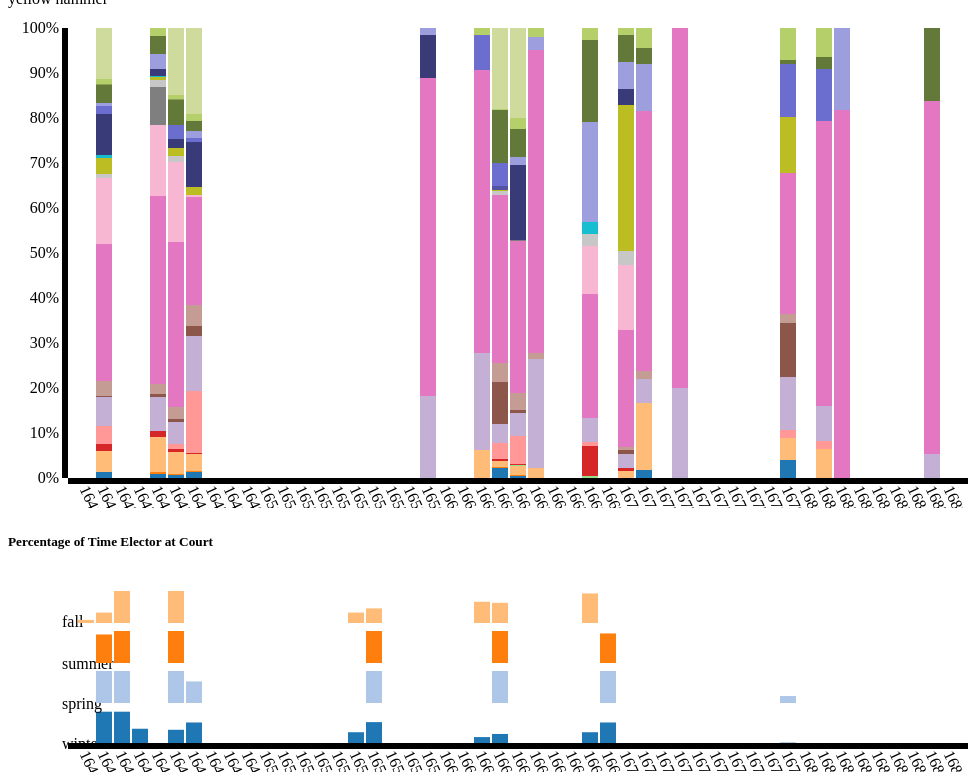
D3 v3 page, settled after 480 driven frames (8 s of simulated time); the page loaded 2 data file(s).


var csvpath = "/data/birds_transformed.csv";

var legendWidth = 120;

var margin = {top: 20, right: 20, bottom: 30, left: 60},
    width = 860 - margin.left - margin.right+legendWidth,
    height = 500 - margin.top - margin.bottom,
    time_chart_height = 150 - margin.top - margin.bottom,
    parseDate = d3.time.format("%Y").parse;

var xscale = d3.scale.ordinal()
  .rangeRoundBands([0, width], 0.1);

var yscale = d3.scale.linear()
  .rangeRound([height, 0]);

var colors = d3.scale.ordinal()
    .range(["#1f77b4","#aec7e8","#ff7f0e","#ffbb78","#2ca02c","#98df8a","#d62728","#ff9896","#9467bd","#c5b0d5","#8c564b","#c49c94","#e377c2","#f7b6d2","#7f7f7f","#c7c7c7","#bcbd22","#dbdb8d","#17becf","#9edae5","#393b79","#5254a3","#6b6ecf","#9c9ede","#637939","#8ca252","#b5cf6b","#cedb9c","#8c6d31","#bd9e39","#e7ba52","#e7cb94","#843c39","#ad494a","#d66z16b","#e7969c","#7b4173","#a55194","#ce6dbd","#de9ed6"]);

var xaxis = d3.svg.axis()
  .scale(xscale)
  .orient("bottom");

var yaxis = d3.svg.axis()
  .scale(yscale)
  .orient("left")
  .tickFormat(d3.format(".0%"));

var svg = d3.select("#mainchart").append("svg")
  .attr("width", width + margin.left + margin.right + legendWidth)
  .attr("height", height + margin.top + margin.bottom)
  .append("g")
  .attr("transform", "translate(" + margin.left + "," + margin.top + ")");

// Timeline

var formatYear = d3.format("02d"),
    formatDate = function(d) { return formatYear(d.getFullYear()); };

var timeline_margin = {top: 10, right: 20, bottom: 20, left: 60},
    timeline_width = 980 - timeline_margin.left - timeline_margin.right,
    timeline_height = 200 - timeline_margin.top - timeline_margin.bottom;

var timeline_y0 = d3.scale.ordinal()
    .rangeRoundBands([timeline_height, 0], .2);

var timeline_y1 = d3.scale.linear();

var timeline_x = d3.scale.ordinal()
    .rangeRoundBands([0, timeline_width], .1, 0);

var timeline_xAxis = d3.svg.axis()
    .scale(timeline_x)
    .orient("bottom")
    .tickFormat(formatDate);

var timeline_nest = d3.nest()
    .key(function(d) { return d.group; });

var timeline_stack = d3.layout.stack()
    .values(function(d) { return d.values; })
    .x(function(d) { return d.date; })
    .y(function(d) { return d.value; })
    .out(function(d, timeline_y0) { d.valueOffset = timeline_y0; });

var timeline_color = d3.scale.category20();

var timeline_svg = d3.select("#timechart").append("svg")
    .attr("width", timeline_width + timeline_margin.left + timeline_margin.right)
    .attr("height", timeline_height + timeline_margin.top + timeline_margin.bottom)
  .append("g")
    .attr("transform", "translate(" + timeline_margin.left + "," + timeline_margin.top + ")");

var loadingText = svg.append('text')
        .attr('x', width / 2)
        .attr('y', height / 2)
        .attr('text-anchor', 'middle')
        .attr('font-size', 32)
        .attr("class","loading-text")
        .text('Loading...');

var loadingTextTimeline = timeline_svg.append('text')
        .attr('x', timeline_width / 2)
        .attr('y', timeline_height / 2)
        .attr('text-anchor', 'middle')
        .attr('font-size', 24)
        .attr("class","loading-text")
        .text('Loading...');

// Tooltip
var tooltip = d3.select("body").append("div")
  .classed("tooltip", true)
  .classed("hidden", true);

// load data
d3.csv(csvpath, function(error, data) {

  loadingText.transition()
        .remove();

    // console.log(d3.keys(data[0]));

  // Create array of column headers and map colors to them
  colors.domain(d3.keys(data[0]).filter(function(key) { return key !== "date"; }));

  // Add a `foodTypes` parameter to each row as a percentage
  data.forEach(function(pd) {
    // console.log(pd);
    var y0 = 0;
    // pd.foodTypes will be an array of objects with the column header
    // and range of values
    pd.foodTypes = colors.domain().map(function(foodKeyItem) {
      var foodKeyItemobj = {name: foodKeyItem, y0: y0, yp0: y0};
      y0 += +pd[foodKeyItem];
      foodKeyItemobj.y1 = y0;
      foodKeyItemobj.yp1 = y0;
      return foodKeyItemobj;
    });

    // y0 is the sum of all the values in the row for a food foodCategory
    // Convert the range values to percentages
    pd.foodTypes.forEach(function(d) { d.yp0 /= y0; d.yp1 /= y0; });
    // Save the total
    pd.totalfoodTypes = pd.foodTypes[pd.foodTypes.length - 1].y1;
    // console.log(pd.totalfoodTypes);
  });
  console.log(data);

  xscale.domain(data.map(function(d) { return d.date; }));

  // x axis
  svg.append("g")
    .attr("class", "x axis")
    .attr("transform", "translate(0," + height + ")")
    .call(xaxis)
    .selectAll("text")
    .attr("y", 5)
    .attr("x", 7)
    .attr("dy", ".35em")
    .attr("transform", "rotate(65)")
    .style("text-anchor", "start");

  // y axis
  svg.append("g")
    .attr("class", "y axis")
    .call(yaxis);

  var foodCategory = svg.selectAll(".foodCategory")
    .data(data)
  .enter().append("g")
    .attr("class", "foodCategory")
    .attr("transform", function(d) { return "translate(" + xscale(d.date) + ",0)"; });

  // Draw rects within groups
  foodCategory.selectAll("rect")
    .data(function(d) { return d.foodTypes; })
  .enter().append("rect")
    .attr("class", function(d) { return d.name.split(' ').join('_'); })
    .attr("id", "food-rect")
    .attr("width", xscale.rangeBand())
    .attr("y", function(d) { return yscale(d.yp1); })
    .attr("height", function(d) { return yscale(d.yp0) - yscale(d.yp1); })
    .style("fill", function(d) { return colors(d.name); });


  foodCategory.selectAll("rect")
    .on("mousemove", function(d, i) {
      var mouse = d3.mouse(d3.select("body").node());
      tooltip
        .classed("hidden", false)
        .attr("style", "left:" + (mouse[0] + 20) + "px; top:" + (mouse[1] - 50) + "px")
        .html(tooltipText(d));
    })
    .on("mouseover", function(d) {
      selectBars(d.name);
    })
    .on("mouseout", function(d, i) {
      tooltip.classed("hidden", true);
      tooltip.attr("stroke", "none");
      selectBars(null);
    });

  // Legend
  //-----------------------------------------------------
  var legend_data = d3.select("#legend")
    .html("")
    .selectAll(".legend-row")
    .data(colors.domain().slice());

  var legend = legend_data
    .enter().append("div")
      .attr("id", function(d) { return d.split(' ').join('_'); });

  legend.append("span")
    .style("background", function(d) { return colors(d); })
    .attr("class","color-bar");

    legend
      .attr("class", "legend-row");

  legend
    .append("span")
    .text(function(d,i) { return " " + d; });

  legend
    .on("mouseover", function(d) {
      selectBars(d);
    })
    .on("mouseout", function(d, i) {
      selectBars(null);
    });

  // Animation and selection
  d3.selectAll("input").on("change", fieldSelected);

  function fieldSelected() {
    field = fieldSelector.node().value;
    if (this.value === "barchartNormalized") {
      transitionPercent();
    } else if (this.value === "barchartAmount") {
      transitionCount();
    } else if (this.value === "linechartAmount") {
      transitionLine();
    }
  }

  // Transition to 'normalized'
  function transitionPercent() {
    d3.select("svg").style("display", "block");
    d3.select("#timechart").style("display","block");
    d3.selectAll(".foodCategory").style("display", "block");
    d3.selectAll(".foodLine").style("display","none");
    d3.selectAll(".tabulate").style("display","none");

    // reset the yscale domain to default
    yscale.domain([0, 1]);

    // create the transition
    var trans = svg.transition().duration(250);

    // transition the bars
    var categories = trans.selectAll(".foodCategory");
    categories.selectAll("rect")
      .attr("y", function(d) { return yscale(d.yp1); })
      .attr("height", function(d) { return yscale(d.yp0) - yscale(d.yp1); });

    // change the y-axis
    // set the y axis tick format
    yaxis.tickFormat(d3.format(".0%"));
    svg.selectAll(".y.axis").call(yaxis);

  }

  // Transition to 'count'
  function transitionCount() {
    d3.select("svg").style("display", "block");
    d3.select("#timechart").style("display","block");
    d3.selectAll(".foodCategory").style("display","block");
    d3.selectAll(".foodLine").style("display","none");
    d3.selectAll(".tabulate").style("display","none");

    // set the yscale domain
    yscale.domain([0, d3.max(data, function(d) { return d.totalfoodTypes; })]);

    // create the transition
    var transone = svg.transition()
      .duration(250);

    // transition the bars (step one)
    var categoriesone = transone.selectAll(".foodCategory");
    categoriesone.selectAll("rect")
      .attr("y", function(d) { return this.getBBox().y + this.getBBox().height - (yscale(d.y0) - yscale(d.y1)) })
      .attr("height", function(d) { return yscale(d.y0) - yscale(d.y1); });

    // transition the bars (step two)
    var transtwo = transone.transition()
      .delay(500)
      .duration(350)
      .ease("bounce");
    var categoriestwo = transtwo.selectAll(".foodCategory");
    categoriestwo.selectAll("rect")
      .attr("y", function(d) { return yscale(d.y1); });

    // change the y-axis
    // set the y axis tick format
    yaxis.tickFormat(d3.format(".2s"));
    svg.selectAll(".y.axis").call(yaxis);
  }

  function transitionLine() {
    d3.select("svg").style("display", "block");
    d3.select("#timechart").style("display","block");
    d3.selectAll(".tabulate").style("display","none");
    d3.selectAll(".foodCategory").style("display","none");
    d3.selectAll(".foodLine").style("display","block");

    d3.csv(csvpath, function(error, data) {
      colors.domain(d3.keys(data[0]).filter(function(key) { return key !== "date"; }));

      data.forEach(function(d) {
        d.date = d.date;
      });

      var foods = colors.domain().map(function(name) {
        return {
          name: name,
          values: data.map(function(d) {
            return {date: d.date, amount: +d[name]};
          })
        };
      });

      xscale.domain(data.map(function(d) { return d.date; }));

      yscale.domain([
        d3.min(foods, function(c) { return d3.min(c.values, function(v) { return v.amount; }); }),
        d3.max(foods, function(c) { return d3.max(c.values, function(v) { return v.amount; }); })
      ]);

      var line = d3.svg.line()
          .interpolate("linear")
          .x(function(d) { return xscale(d.date); })
          .y(function(d) { return yscale(d.amount); });

      var fooditem = svg.selectAll(".foodLine")
          .data(foods)
        .enter().append("g")
          .attr("class", "foodLine");

      fooditem.append("path")
          .attr("class", "line")
          .attr("d", function(d) { return line(d.values); })
          .style("stroke", function(d) { return colors(d.name); });

      fooditem.append("text")
          .datum(function(d) { return {name: d.name, value: d.values[d.values.length - 1]}; })
          .attr("transform", function(d) { return "translate(" + xscale(d.value.date) + "," + yscale(d.value.amount) + ")"; })
          .attr("x", 3)
          .attr("dy", ".35em");

      // change the y-axis
      // set the y axis tick format
      yaxis.tickFormat(d3.format(".2s"));
      svg.selectAll(".y.axis").call(yaxis);
    });
  }

  var foodMenu = {
    "barchartNormalized": {
      "field": "barchartNormalized",
      "label": "Barchart (Normalized)"
    },
    "barchartAmount": {
      "field": "barchartAmount",
      "label": "Barchart (Count)"
    },
    "linechartAmount": {
      "field": "linechartAmount",
      "label": "Line Chart (Count)"
    }
  };

  // Selector fields
  var fieldSelector = d3.select("#field-selector")
    .on("change", fieldSelected);

  for (var key in foodMenu) {
    fieldSelector.append("option")
    .attr("value", key)
    .text(foodMenu[key].label);
  }

});

function selectBars(type) {
  if (type == null) d3.selectAll("#food-rect").style("opacity","1.0").style("stroke","none");
  else d3.selectAll("#food-rect" + "." + type.split(' ').join('_'))
    .style("stroke", (type.split(' ').join('_') !== type.split(' ').join('_')) ? "none" : "red")
    .style("stroke-width", (type.split(' ').join('_') !== type.split(' ').join('_')) ? "none" : "3");
}

function tooltipText(d) {

 return "<h5>" + d.name + "</h5>" +
   "<table>" +
   "<tr>" +
   "<td><strong>Count</strong>: " + (d.y1 - d.y0) + "</td>" +
   "</tr>"+
   "<tr>" +
   "<td><strong>Proportion</strong>: " + d3.format("%")(d.yp1 - d.yp0) + "</td>" +
   "</tr>" +
   "</table>";
}

// title case helper
function toTitleCase(str) {
    return str.replace(/\w\S*/g, function(txt){return txt.charAt(0).toUpperCase() + txt.substr(1).toLowerCase();});
}

// Timeline chart
d3.csv("data/season.csv", function(error, data) {
  loadingTextTimeline.transition()
        .remove();

  data.forEach(function(d) {
    d.date = parseDate(d.date);
    d.value = +d.value;
  });

  var dataByGroup = timeline_nest.entries(data);

  timeline_stack(dataByGroup);
  timeline_x.domain(dataByGroup[0].values.map(function(d) { return d.date; }));
  timeline_y0.domain(dataByGroup.map(function(d) { return d.key; }));
  timeline_y1.domain([0, d3.max(data, function(d) { return d.value; })]).range([timeline_y0.rangeBand(), 0]);

  var group = timeline_svg.selectAll(".group")
      .data(dataByGroup)
    .enter().append("g")
      .attr("class", "group")
      .attr("transform", function(d) { return "translate(0," + timeline_y0(d.key) + ")"; });

  group.append("text")
      .attr("class", "group-label")
      .attr("x", -6)
      .attr("y", function(d) { return timeline_y1(d.values[0].value / 2); })
      .attr("dy", ".35em")
      .text(function(d) { return d.key; });

  group.selectAll("rect")
      .data(function(d) { return d.values; })
    .enter().append("rect")
      .style("fill", function(d) { return timeline_color(d.group); })
      .attr("x", function(d) { return timeline_x(d.date); })
      .attr("y", function(d) { return timeline_y1(d.value); })
      .attr("width", timeline_x.rangeBand())
      .attr("height", function(d) { return timeline_y0.rangeBand() - timeline_y1(d.value); });

  group.filter(function(d, i) { return !i; }).append("g")
      .attr("class", "x axis")
      .attr("transform", "translate(0," + timeline_y0.rangeBand() + ")")
      .call(timeline_xAxis)
    .selectAll("text")
      .attr("y", 5)
      .attr("x", 7)
      .attr("dy", ".35em")
      .attr("transform", "rotate(65)")
      .style("text-anchor", "start");

});



### data: data/season.csv
date, group, value, perc_season
1640, winter, 0, 0
1640, spring, 0, 0
1640, summer, 0, 0
1640, fall, 0.02466, 0.09783
1641, winter, 0.2466, 1
1641, spring, 0.2521, 1
1641, summer, 0.2247, 0.8913
1641, fall, 0.08219, 0
1642, winter, 0.2466, 1
1642, spring, 0.2521, 1
1642, summer, 0.2521, 1
1642, fall, 0.2521, 1
1643, winter, 0.1123, 0.4456
1643, spring, 0, 0
1643, summer, 0, 0
1643, fall, 0, 0
1644, winter, 0, 0
1644, spring, 0, 0
1644, summer, 0, 0
1644, fall, 0, 0
1645, winter, 0.1041, 0.4222
1645, spring, 0.2521, 1
1645, summer, 0.2521, 1
1645, fall, 0.2521, 1
1646, winter, 0.1616, 0.6556
1646, spring, 0.1699, 0.6739
1646, summer, 0, 0
1646, fall, 0, 0
1647, winter, 0, 0
1647, spring, 0, 0
1647, summer, 0, 0
1647, fall, 0, 0
1648, winter, 0, 0
1648, spring, 0, 0
1648, summer, 0, 0
1648, fall, 0, 0
1649, winter, 0, 0
1649, spring, 0, 0
1649, summer, 0, 0
1649, fall, 0, 0
1650, winter, 0, 0
1650, spring, 0, 0
1650, summer, 0, 0
1650, fall, 0, 0
1651, winter, 0, 0
1651, spring, 0, 0
1651, summer, 0, 0
1651, fall, 0, 0
1652, winter, 0, 0
1652, spring, 0, 0
1652, summer, 0, 0
1652, fall, 0, 0
1653, winter, 0, 0
1653, spring, 0, 0
1653, summer, 0, 0
1653, fall, 0, 0
1654, winter, 0, 0
1654, spring, 0, 0
1654, summer, 0, 0
1654, fall, 0, 0
... 136 more rows